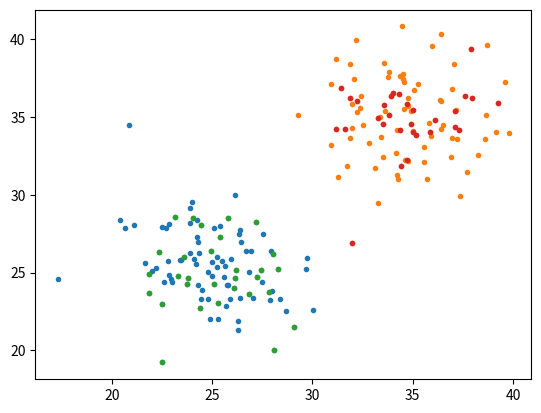

Reproduce this figure in Python.
import numpy as np 
import matplotlib.pyplot as plt 

def h(theta, X):
    # [1x3] * [3xN] = [1xN]
    # return 1 / (1 + np.exp(-np.transpose(theta) * X))
    return 1/(1 + np.exp(-np.transpose(theta) * X))

def logistic_regression(X_train, Y_train, max_iterations=25000, a=0.0001, stopping_cond=0.01):
    i = 0                   # Iteration counter
    theta = np.ones((3,1))  # Logistic function parameters
    dJ = np.ones((3, 1))    # Derivative of cost function with respect to `theta`
    while (abs(np.max(dJ)) > stopping_cond and i<max_iterations):
        # [1xN] * [Nx3] = [1x3]
        dJ =  X_train * np.transpose(h(theta, X_train) - Y_train)
        theta -= a * dJ
        i += 1
    return theta


if __name__ == '__main__':
    # Generate data
    X1 = np.random.multivariate_normal([25, 25], [[5, 0], [0, 5]], 100).T
    X2 = np.random.multivariate_normal([35, 35], [[5, 0], [0, 5]], 100).T

    plt.plot(X1[0], X1[1], '.')
    plt.plot(X2[0], X2[1], '.')
    plt.show()

    # Data is in the format: [X1, X2, 1, Y]
    X = np.concatenate((X1, X2), axis=1)
    X = np.concatenate((X, np.ones((1, 200))), axis=0)
    Y = np.concatenate((np.zeros((1, 100)), np.ones((1, 100))), axis=1)
    data = np.concatenate((X, Y), axis=0)
    np.random.shuffle(np.transpose(data))

    data_train = data[:, :int(data.shape[1] * 0.7)]
    data_test = data[:, int(data.shape[1] * 0.7):]
    X_train = np.matrix(data_train[:3, :])
    Y_train = np.matrix(data_train[3, :])
    X_test = np.matrix(data_test[:3, :])
    Y_test = np.matrix(data_test[3, :]).tolist()[0]

    # Do logistic regression
    theta = logistic_regression(X_train, Y_train, 25000, 0.0001, 0.01)

    # Calculate accuracy and plot predictions
    predictionP = h(theta, X_test).tolist()[0]
    print(predictionP)
    prediction = list(map(lambda x: 1 if x >= 0.5 else 0, predictionP))
    percentCorrect = sum(map(lambda p, y: p==y, prediction, Y_test))/len(prediction) * 100
    print(percentCorrect)

    pred0 = []
    pred1 = []
    for i in range(X_test.shape[1]):
        if Y_test[i] == 0:
            pred0.append(tuple(X_test[:2, i].tolist()))
        elif Y_test[i] == 1:
            pred1.append(tuple(X_test[:2, i].tolist()))

    pred0x, pred0y = zip(*pred0)
    pred1x, pred1y = zip(*pred1)

    plt.plot(pred0x, pred0y, '.')
    plt.plot(pred1x, pred1y, '.')
    plt.show()